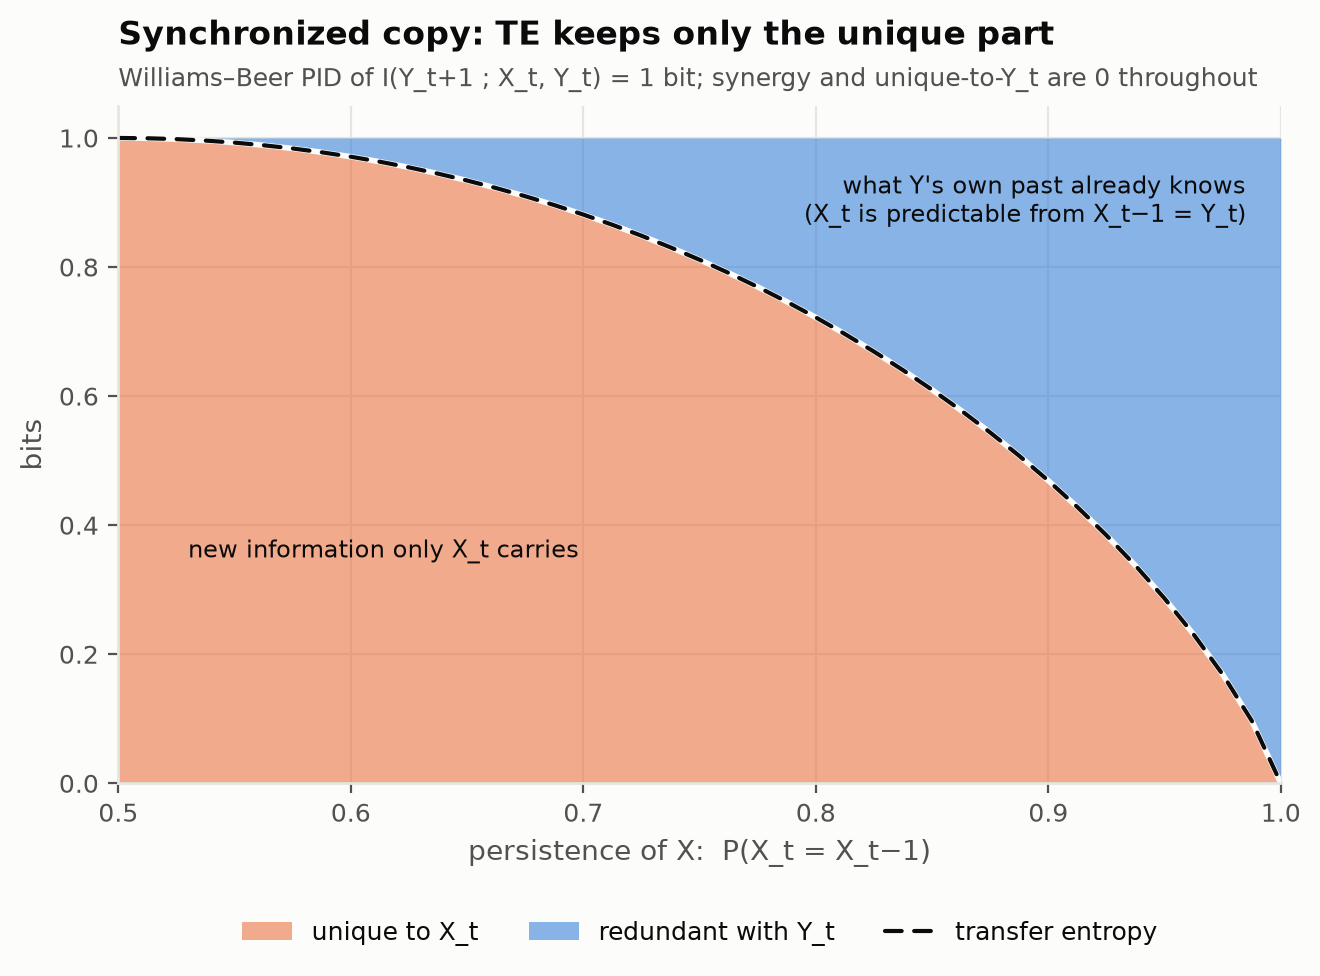

Data behind this chart, as committed beside it:
persistence, redundancy, unique_source, unique_partner, synergy, te
0.5, 0.0, 1.0, 0.0, 0.0, 1.0
0.5125, 0.0004509, 0.9995, 0.0, 0.0, 0.9995
0.525, 0.001804, 0.9982, 0.0, 0.0, 0.9982
0.5375, 0.004061, 0.9959, 0.0, 0.0, 0.9959
0.55, 0.007226, 0.9928, 0.0, 0.0, 0.9928
0.5625, 0.0113, 0.9887, 0.0, 0.0, 0.9887
0.575, 0.01629, 0.9837, 0.0, 0.0, 0.9837
0.5875, 0.02221, 0.9778, 0.0, 0.0, 0.9778
0.6, 0.02905, 0.971, 0.0, 0.0, 0.971
0.6125, 0.03683, 0.9632, 0.0, 0.0, 0.9632
0.625, 0.04557, 0.9544, 0.0, 0.0, 0.9544
0.6375, 0.05526, 0.9447, 0.0, 0.0, 0.9447
0.65, 0.06593, 0.9341, 0.0, 0.0, 0.9341
0.6625, 0.07759, 0.9224, 0.0, 0.0, 0.9224
0.675, 0.09026, 0.9097, 0.0, 0.0, 0.9097
0.6875, 0.104, 0.896, 0.0, 0.0, 0.896
0.7, 0.1187, 0.8813, 0.0, 0.0, 0.8813
0.7125, 0.1345, 0.8655, 0.0, 0.0, 0.8655
0.725, 0.1515, 0.8485, 0.0, 0.0, 0.8485
0.7375, 0.1695, 0.8305, 0.0, 0.0, 0.8305
0.75, 0.1887, 0.8113, 0.0, 0.0, 0.8113
0.7625, 0.2091, 0.7909, 0.0, 0.0, 0.7909
0.775, 0.2308, 0.7692, 0.0, 0.0, 0.7692
0.7875, 0.2538, 0.7462, 0.0, 0.0, 0.7462
0.8, 0.2781, 0.7219, 0.0, 0.0, 0.7219
0.8125, 0.3038, 0.6962, 0.0, 0.0, 0.6962
0.825, 0.331, 0.669, 0.0, 0.0, 0.669
0.8375, 0.3597, 0.6403, 0.0, 0.0, 0.6403
0.85, 0.3902, 0.6098, 0.0, 0.0, 0.6098
0.8625, 0.4223, 0.5777, 0.0, 0.0, 0.5777
0.875, 0.4564, 0.5436, 0.0, 0.0, 0.5436
0.8875, 0.4926, 0.5074, 0.0, 0.0, 0.5074
0.9, 0.531, 0.469, 0.0, 0.0, 0.469
0.9125, 0.5719, 0.4281, 0.0, 0.0, 0.4281
0.925, 0.6157, 0.3843, 0.0, 0.0, 0.3843
0.9375, 0.6627, 0.3373, 0.0, 0.0, 0.3373
0.95, 0.7136, 0.2864, 0.0, 0.0, 0.2864
0.9625, 0.7693, 0.2307, 0.0, 0.0, 0.2307
0.975, 0.8313, 0.1687, 0.0, 0.0, 0.1687
0.9875, 0.9031, 0.09694, 0.0, 0.0, 0.09694
1.0, 1.0, 0.0, 0.0, 0.0, 0.0
